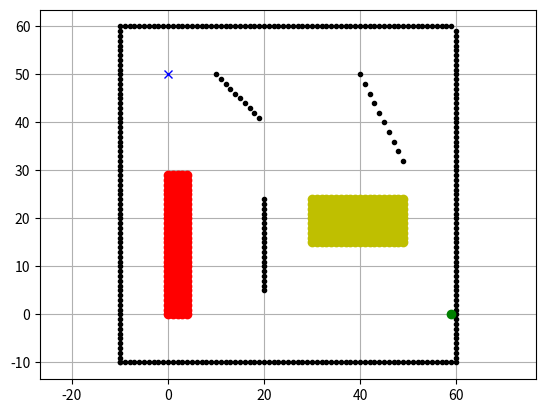

This chart was generated by the following Python code: (Note: this script raises an exception after producing the figure.)
"""

D* grid planning

[redacted]

See Wikipedia article (https://en.wikipedia.org/wiki/D*)

"""
import math


from sys import maxsize

import matplotlib.pyplot as plt

show_animation = True


class State:

    def __init__(self, x, y):
        self.x = x
        self.y = y
        self.parent = None
        self.state = "."
        self.t = "new"  # tag for state
        self.h = 0
        self.k = 0

    def cost(self, state):
        if self.state == "#" or state.state == "#":
            return maxsize

        return math.sqrt(math.pow((self.x - state.x), 2) +
                         math.pow((self.y - state.y), 2))

    def set_state(self, state):
        """
        .: new
        #: obstacle
        e: oparent of current state
        *: closed state
        s: current state
        """
        if state not in ["s", ".", "#", "e", "*"]:
            return
        self.state = state


class Map:

    def __init__(self, row, col):
        self.row = row
        self.col = col
        self.map = self.init_map()

    def init_map(self):
        map_list = []
        for i in range(self.row):
            tmp = []
            for j in range(self.col):
                tmp.append(State(i, j))
            map_list.append(tmp)
        return map_list

    def get_neighbors(self, state):
        state_list = []
        for i in [-1, 0, 1]:
            for j in [-1, 0, 1]:
                if i == 0 and j == 0:
                    continue
                if state.x + i < 0 or state.x + i >= self.row:
                    continue
                if state.y + j < 0 or state.y + j >= self.col:
                    continue
                state_list.append(self.map[state.x + i][state.y + j])
        return state_list

    def set_obstacle(self, point_list):
        for x, y in point_list:
            if x < 0 or x >= self.row or y < 0 or y >= self.col:
                continue

            self.map[x][y].set_state("#")


class Dstar:
    def __init__(self, maps):
        self.map = maps
        self.open_list = set()

    def process_state(self):
        x = self.min_state()

        if x is None:
            return -1

        k_old = self.get_kmin()
        self.remove(x)

        if k_old < x.h:
            for y in self.map.get_neighbors(x):
                if y.h <= k_old and x.h > y.h + x.cost(y):
                    x.parent = y
                    x.h = y.h + x.cost(y)
        if k_old == x.h:
            for y in self.map.get_neighbors(x):
                if y.t == "new" or y.parent == x and y.h != x.h + x.cost(y) \
                        or y.parent != x and y.h > x.h + x.cost(y):
                    y.parent = x
                    self.insert(y, x.h + x.cost(y))
        else:
            for y in self.map.get_neighbors(x):
                if y.t == "new" or y.parent == x and y.h != x.h + x.cost(y):
                    y.parent = x
                    self.insert(y, x.h + x.cost(y))
                else:
                    if y.parent != x and y.h > x.h + x.cost(y):
                        self.insert(x, x.h)
                    else:
                        if y.parent != x and x.h > y.h + x.cost(y) \
                                and y.t == "close" and y.h > k_old:
                            self.insert(y, y.h)
        return self.get_kmin()

    def min_state(self):
        if not self.open_list:
            return None
        min_state = min(self.open_list, key=lambda x: x.k)
        return min_state

    def get_kmin(self):
        if not self.open_list:
            return -1
        k_min = min([x.k for x in self.open_list])
        return k_min

    def insert(self, state, h_new):
        if state.t == "new":
            state.k = h_new
        elif state.t == "open":
            state.k = min(state.k, h_new)
        elif state.t == "close":
            state.k = min(state.h, h_new)
        state.h = h_new
        state.t = "open"
        self.open_list.add(state)

    def remove(self, state):
        if state.t == "open":
            state.t = "close"
        self.open_list.remove(state)

    def modify_cost(self, x):
        if x.t == "close":
            self.insert(x, x.parent.h + x.cost(x.parent))

    def run(self, start, end):

        rx = []
        ry = []

        self.insert(end, 0.0)

        while True:
            self.process_state()
            if start.t == "close":
                break

        start.set_state("s")
        s = start
        s = s.parent
        s.set_state("e")
        tmp = start

        AddNewObstacle(self.map) # add new obstacle after the first search finished

        while tmp != end:
            tmp.set_state("*")
            rx.append(tmp.x)
            ry.append(tmp.y)
            if show_animation:
                plt.plot(rx, ry, "-r")
                plt.pause(0.01)
            if tmp.parent.state == "#":
                self.modify(tmp)
                continue
            tmp = tmp.parent
        tmp.set_state("e")

        return rx, ry

    def modify(self, state):
        self.modify_cost(state)
        while True:
            k_min = self.process_state()
            if k_min >= state.h:
                break

def AddNewObstacle(map:Map):
    ox, oy = [], []
    for i in range(5, 21):
        ox.append(i)
        oy.append(40)
    map.set_obstacle([(i, j) for i, j in zip(ox, oy)])
    if show_animation:
        plt.pause(0.001)
        plt.plot(ox, oy, ".g")

def main():
    sx = 59  # [m]
    sy = 0.0  # [m]
    gx = 0   # [m]
    gy = 50  # [m]
    grid_size = 1  # [m]
    robot_radius = 1.0  # [m]

    # set obstacle positions for group 9
    ox, oy = [], []
    for i in range(-10, 60): # draw the button border 
        ox.append(i)
        oy.append(-10.0)
    for i in range(-10, 60): # draw the right border
        ox.append(60.0)
        oy.append(i)
    for i in range(-10, 60): # draw the top border
        ox.append(i)
        oy.append(60.0)
    for i in range(-10, 60): # draw the left border
        ox.append(-10.0)
        oy.append(i)

    for i in range(5, 25): # draw the free border
        ox.append(20.0)
        oy.append(i)

    for i in range(10, 20):
        ox.append(i)
        oy.append(-1 * i + 60)
    
    for j in range(40, 50): # draw the free border 
         ox.append(j)
         oy.append(-2 * j + 130)


    # set cost intesive area 1
    tc_x, tc_y = [], []
    for i in range(0, 5):
        for j in range(0, 30):
            tc_x.append(i)
            tc_y.append(j)
    
    # set cost intesive area 2
    fc_x, fc_y = [], []
    for i in range(30, 50):
        for j in range(15,25):
            fc_x.append(i)
            fc_y.append(j)



    if show_animation:  # pragma: no cover
        plt.plot(ox, oy, ".k") # plot the obstacle
        plt.plot(sx, sy, "og") # plot the start position 
        plt.plot(gx, gy, "xb") # plot the end position
        
        plt.plot(fc_x, fc_y, "oy") # plot the cost intensive area 1
        plt.plot(tc_x, tc_y, "or") # plot the cost intensive area 2

        plt.grid(True) # plot the grid to the plot panel
        plt.axis("equal") # set the same resolution for x and y axis 

    d_star = Dstar(ox, oy, grid_size, robot_radius, fc_x, fc_y, tc_x, tc_y)
    rx, ry = d_star.planning(sx, sy, gx, gy)

    if show_animation:  # pragma: no cover
        plt.plot(rx, ry, "-r") # show the route 
        plt.pause(0.001) # pause 0.001 seconds
        plt.show() # show the plot



if __name__ == '__main__':
    main()
